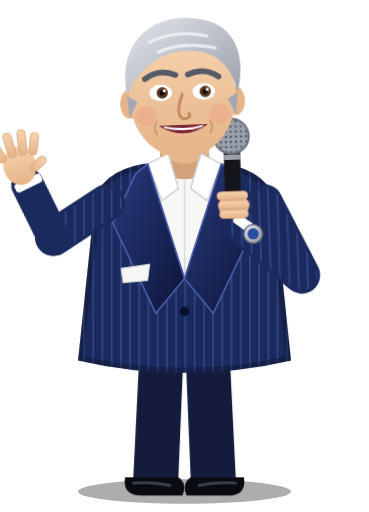
t = 0.00 s
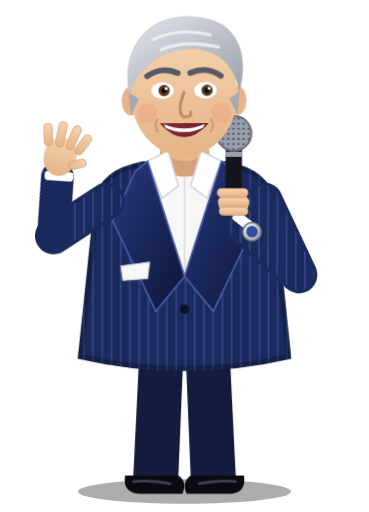
t = 0.75 s
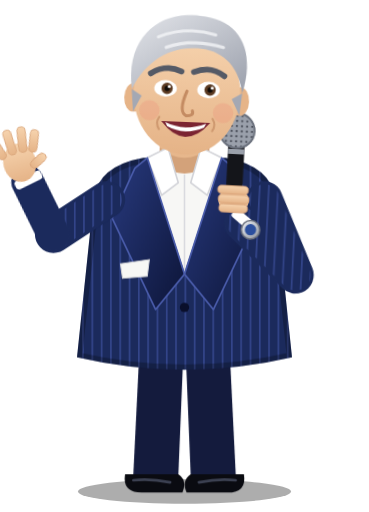
t = 1.50 s
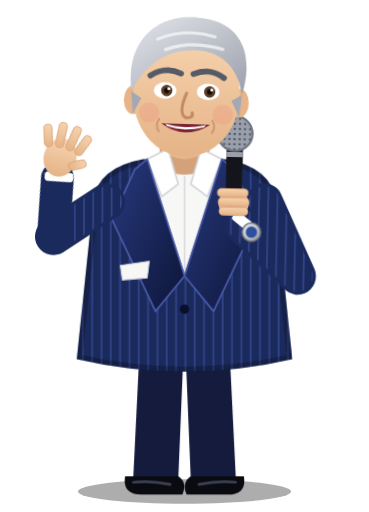
t = 2.25 s
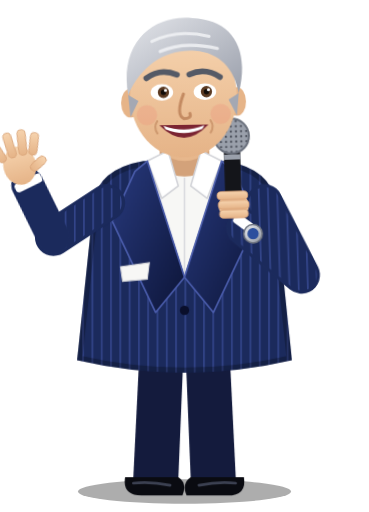
t = 3.00 s
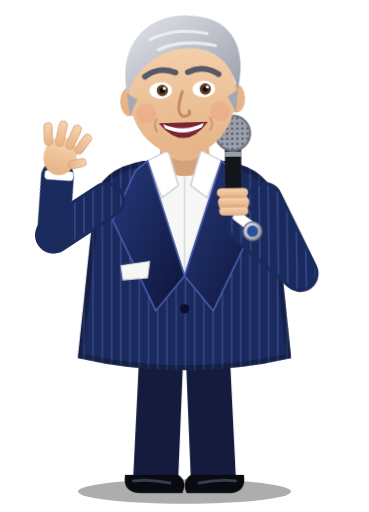
t = 3.75 s

The animated SVG that drew these frames (rendered in a browser with its animation timeline set to each time). Animation: 7 CSS @keyframes rules; one cycle of 4.50 s, repeats indefinitely.

<svg xmlns="http://www.w3.org/2000/svg" viewBox="0 0 360 500" width="360" height="500">
  <title>Nikos, le présentateur</title>
  <defs>
    <linearGradient id="peau" x1="0" y1="0" x2="0" y2="1"><stop offset="0" stop-color="#f6d3ae"/><stop offset="1" stop-color="#e5b387"/></linearGradient>
    <linearGradient id="cheveux" x1="0" y1="0" x2="1" y2="1"><stop offset="0" stop-color="#e3e5ea"/><stop offset="1" stop-color="#9a9fab"/></linearGradient>
    <linearGradient id="satin" x1="0" y1="0" x2="1" y2="1"><stop offset="0" stop-color="#283a7e"/><stop offset="1" stop-color="#0d1538"/></linearGradient>
    <linearGradient id="argent" x1="0" y1="0" x2="1" y2="1"><stop offset="0" stop-color="#eef0f4"/><stop offset="1" stop-color="#8d939f"/></linearGradient>
    <pattern id="rayures" width="9" height="9" patternUnits="userSpaceOnUse"><rect width="9" height="9" fill="#1b2a5c"/><rect x="0" width="1.6" height="9" fill="#33458a"/></pattern>
    <pattern id="grille" width="5" height="5" patternUnits="userSpaceOnUse"><rect width="5" height="5" fill="#9aa0ab"/><circle cx="2.5" cy="2.5" r="1.1" fill="#4b505b"/></pattern>
    <clipPath id="veste"><path d="M92 200 Q96 168 140 160 L220 160 Q264 168 268 200 L284 352 Q180 376 76 352 Z"/></clipPath>
  </defs>
  <style>
    .tout { animation: flotte 1.4s ease-in-out infinite alternate; }
    @keyframes flotte { from { transform: translateY(0); } to { transform: translateY(-3px); } }
    .buste { transform-box: fill-box; transform-origin: 50% 100%; animation: respire 2.2s ease-in-out infinite alternate; }
    @keyframes respire { from { transform: scale(1, 1); } to { transform: scale(1.012, 1.018); } }
    .tete { transform-box: fill-box; transform-origin: 50% 100%; animation: hoche 1.8s ease-in-out infinite alternate; }
    @keyframes hoche { from { transform: rotate(-2deg); } to { transform: rotate(2.5deg); } }
    .paupiere { transform-box: fill-box; transform-origin: 50% 0%; animation: cligne 4.5s infinite; }
    @keyframes cligne { 0%, 92%, 100% { transform: scaleY(0); } 95.5% { transform: scaleY(1); } }
    .bouche { transform-box: fill-box; transform-origin: 50% 0%; animation: parle .55s ease-in-out infinite alternate; }
    @keyframes parle { from { transform: scaleY(.55); } to { transform: scaleY(1.05); } }
    .avant-bras { transform-box: view-box; transform-origin: 52px 232px; animation: salue .75s ease-in-out infinite alternate; }
    @keyframes salue { from { transform: rotate(-14deg); } to { transform: rotate(16deg); } }
    .bras-micro { transform-box: view-box; transform-origin: 258px 198px; animation: micro 1.6s ease-in-out infinite alternate; }
    @keyframes micro { from { transform: rotate(-2deg); } to { transform: rotate(3deg); } }
    @media (prefers-reduced-motion: reduce) { * { animation: none !important; } }
  </style>

  <ellipse cx="180" cy="480" rx="104" ry="12" fill="rgba(0,0,0,.32)"/>
  <g class="tout">
    <!-- jambes et chaussures -->
    <path d="M136 344 L130 466 L174 466 L179 344 Z" fill="#141b3d"/>
    <path d="M181 344 L186 466 L230 466 L224 344 Z" fill="#141b3d"/>
    <path d="M122 466 Q119 484 138 484 L178 484 Q183 472 174 466 Z" fill="#0a0b11"/>
    <path d="M238 466 Q241 484 222 484 L182 484 Q177 472 186 466 Z" fill="#0a0b11"/>
    <path d="M130 472 Q146 470 166 474" stroke="#3c4152" stroke-width="2.5" fill="none" stroke-linecap="round"/>
    <path d="M230 472 Q214 470 194 474" stroke="#3c4152" stroke-width="2.5" fill="none" stroke-linecap="round"/>

    <g class="buste">
      <!-- veste rayée -->
      <path d="M92 200 Q96 168 140 160 L220 160 Q264 168 268 200 L284 352 Q180 376 76 352 Z" fill="url(#rayures)"/>
      <g clip-path="url(#veste)"><path d="M92 200 Q96 168 140 160 L220 160 Q264 168 268 200 L284 352 Q180 376 76 352 Z" fill="none" stroke="rgba(0,0,0,.25)" stroke-width="10"/></g>
      <!-- chemise ouverte -->
      <path d="M144 160 L180 270 L216 160 Z" fill="#f7f7f5"/>
      <path d="M180 270 L180 176" stroke="#d9dadf" stroke-width="1.5"/>
      <!-- cou -->
      <path d="M156 126 L156 166 Q180 184 204 166 L204 126 Z" fill="#e7b78c"/>
      <path d="M156 150 Q180 170 204 150 L204 166 Q180 184 156 166 Z" fill="rgba(120,70,40,.18)"/>
      <!-- cols de chemise -->
      <path d="M144 160 L164 150 L174 184 L158 196 Z" fill="#ffffff" stroke="#d2d3d8" stroke-width="1.5" stroke-linejoin="round"/>
      <path d="M216 160 L196 150 L186 184 L202 196 Z" fill="#ffffff" stroke="#d2d3d8" stroke-width="1.5" stroke-linejoin="round"/>
      <!-- revers satinés -->
      <path d="M144 160 L180 272 L152 306 L110 218 L132 170 Z" fill="url(#satin)" stroke="#4a5cab" stroke-width="1.6" stroke-linejoin="round"/>
      <path d="M216 160 L180 272 L208 306 L250 218 L228 170 Z" fill="url(#satin)" stroke="#4a5cab" stroke-width="1.6" stroke-linejoin="round"/>
      <circle cx="180" cy="304" r="4.5" fill="#0a0f2b"/>
      <!-- pochette -->
      <path d="M118 262 L146 258 L144 274 L120 276 Z" fill="#f7f7f5" stroke="#d2d3d8"/>
    </g>

    <!-- bras gauche (celui qui salue) -->
    <path d="M104 198 L52 232" stroke="#1b2a5c" stroke-width="36" stroke-linecap="round" fill="none"/>
    <path d="M104 198 L52 232" stroke="url(#rayures)" stroke-width="30" stroke-linecap="round" fill="none"/>
    <g class="avant-bras">
      <path d="M52 232 L40 176" stroke="#1b2a5c" stroke-width="32" stroke-linecap="round" fill="none"/>
      <rect x="27" y="170" width="28" height="9" rx="3" fill="#ffffff" transform="rotate(-12 41 174)"/>
      <ellipse cx="37" cy="156" rx="16" ry="19" fill="url(#peau)"/>
      <g fill="url(#peau)" stroke="#d9a479" stroke-width=".8">
        <rect x="19" y="127" width="8" height="22" rx="4" transform="rotate(-18 23 148)"/>
        <rect x="29" y="122" width="8" height="25" rx="4" transform="rotate(-4 33 146)"/>
        <rect x="39" y="122" width="8" height="25" rx="4" transform="rotate(8 43 146)"/>
        <rect x="48" y="127" width="8" height="22" rx="4" transform="rotate(20 52 148)"/>
        <rect x="52" y="150" width="8" height="18" rx="4" transform="rotate(62 56 158)"/>
      </g>
    </g>

    <!-- bras droit (micro) -->
    <g class="bras-micro">
      <path d="M258 198 L292 270 L238 222" stroke="#1b2a5c" stroke-width="36" stroke-linecap="round" stroke-linejoin="round" fill="none"/>
      <path d="M258 198 L292 270 L238 222" stroke="url(#rayures)" stroke-width="30" stroke-linecap="round" stroke-linejoin="round" fill="none"/>
      <rect x="226" y="214" width="26" height="10" rx="3" fill="#ffffff" transform="rotate(38 239 219)"/>
      <circle cx="246" cy="228" r="9" fill="url(#argent)" stroke="#6f7480" stroke-width="1.5"/>
      <circle cx="246" cy="228" r="5.5" fill="#2c4f9e"/>
      <rect x="220" y="140" width="16" height="64" rx="8" fill="#14151a"/>
      <rect x="220" y="150" width="16" height="5" fill="#9aa0ab"/>
      <circle cx="228" cy="132" r="17" fill="url(#grille)" stroke="#6b717d" stroke-width="2"/>
      <ellipse cx="228" cy="200" rx="15" ry="12" fill="url(#peau)"/>
      <g fill="url(#peau)" stroke="#d9a479" stroke-width=".8">
        <rect x="212" y="186" width="30" height="8" rx="4"/><rect x="213" y="195" width="30" height="8" rx="4"/><rect x="214" y="204" width="28" height="8" rx="4"/>
      </g>
    </g>

    <!-- tête -->
    <g class="tete">
      <ellipse cx="128" cy="100" rx="9" ry="14" fill="#e6b488"/>
      <ellipse cx="232" cy="100" rx="9" ry="14" fill="#e6b488"/>
      <ellipse cx="180" cy="94" rx="52" ry="60" fill="url(#peau)"/>
      <!-- cheveux argentés -->
      <path d="M126 92 C118 40 152 14 190 18 C228 20 246 48 234 92 C230 68 216 52 192 50 C164 48 140 62 126 92 Z" fill="url(#cheveux)"/>
      <path d="M126 92 L128 114 L136 98 Z" fill="#a4a8b3"/><path d="M234 92 L232 114 L224 98 Z" fill="#a4a8b3"/>
      <path d="M150 40 Q176 28 206 36 M158 50 Q182 40 214 48" stroke="#f4f5f8" stroke-width="3" stroke-linecap="round" fill="none" opacity=".8"/>
      <!-- visage -->
      <path d="M144 76 Q158 66 174 73 M186 73 Q202 66 216 76" stroke="#555a66" stroke-width="5.5" stroke-linecap="round" fill="none"/>
      <ellipse cx="159" cy="90" rx="11" ry="8" fill="#ffffff"/><ellipse cx="201" cy="90" rx="11" ry="8" fill="#ffffff"/>
      <circle cx="160.5" cy="90" r="5.5" fill="#5b3a22"/><circle cx="202.5" cy="90" r="5.5" fill="#5b3a22"/>
      <circle cx="160.5" cy="90" r="2.6" fill="#120c08"/><circle cx="202.5" cy="90" r="2.6" fill="#120c08"/>
      <circle cx="162.5" cy="88" r="1.5" fill="#fff"/><circle cx="204.5" cy="88" r="1.5" fill="#fff"/>
      <ellipse class="paupiere" cx="159" cy="89" rx="12" ry="9" fill="#efc59e"/><ellipse class="paupiere" cx="201" cy="89" rx="12" ry="9" fill="#efc59e"/>
      <path d="M180 92 Q172 112 180 116 Q188 116 186 111" stroke="#c48b62" stroke-width="3" fill="none" stroke-linecap="round"/>
      <circle cx="144" cy="112" r="10" fill="#ee8c78" opacity=".28"/><circle cx="216" cy="112" r="10" fill="#ee8c78" opacity=".28"/>
      <g class="bouche"><path d="M156 122 Q180 152 204 122 Z" fill="#7b2432"/><path d="M160 123 Q180 132 200 123 L198 127 Q180 136 162 127 Z" fill="#ffffff"/></g>
      <path d="M154 118 Q150 124 154 130 M206 118 Q210 124 206 130" stroke="#c48b62" stroke-width="2" fill="none" stroke-linecap="round" opacity=".7"/>
    </g>
  </g>
</svg>
